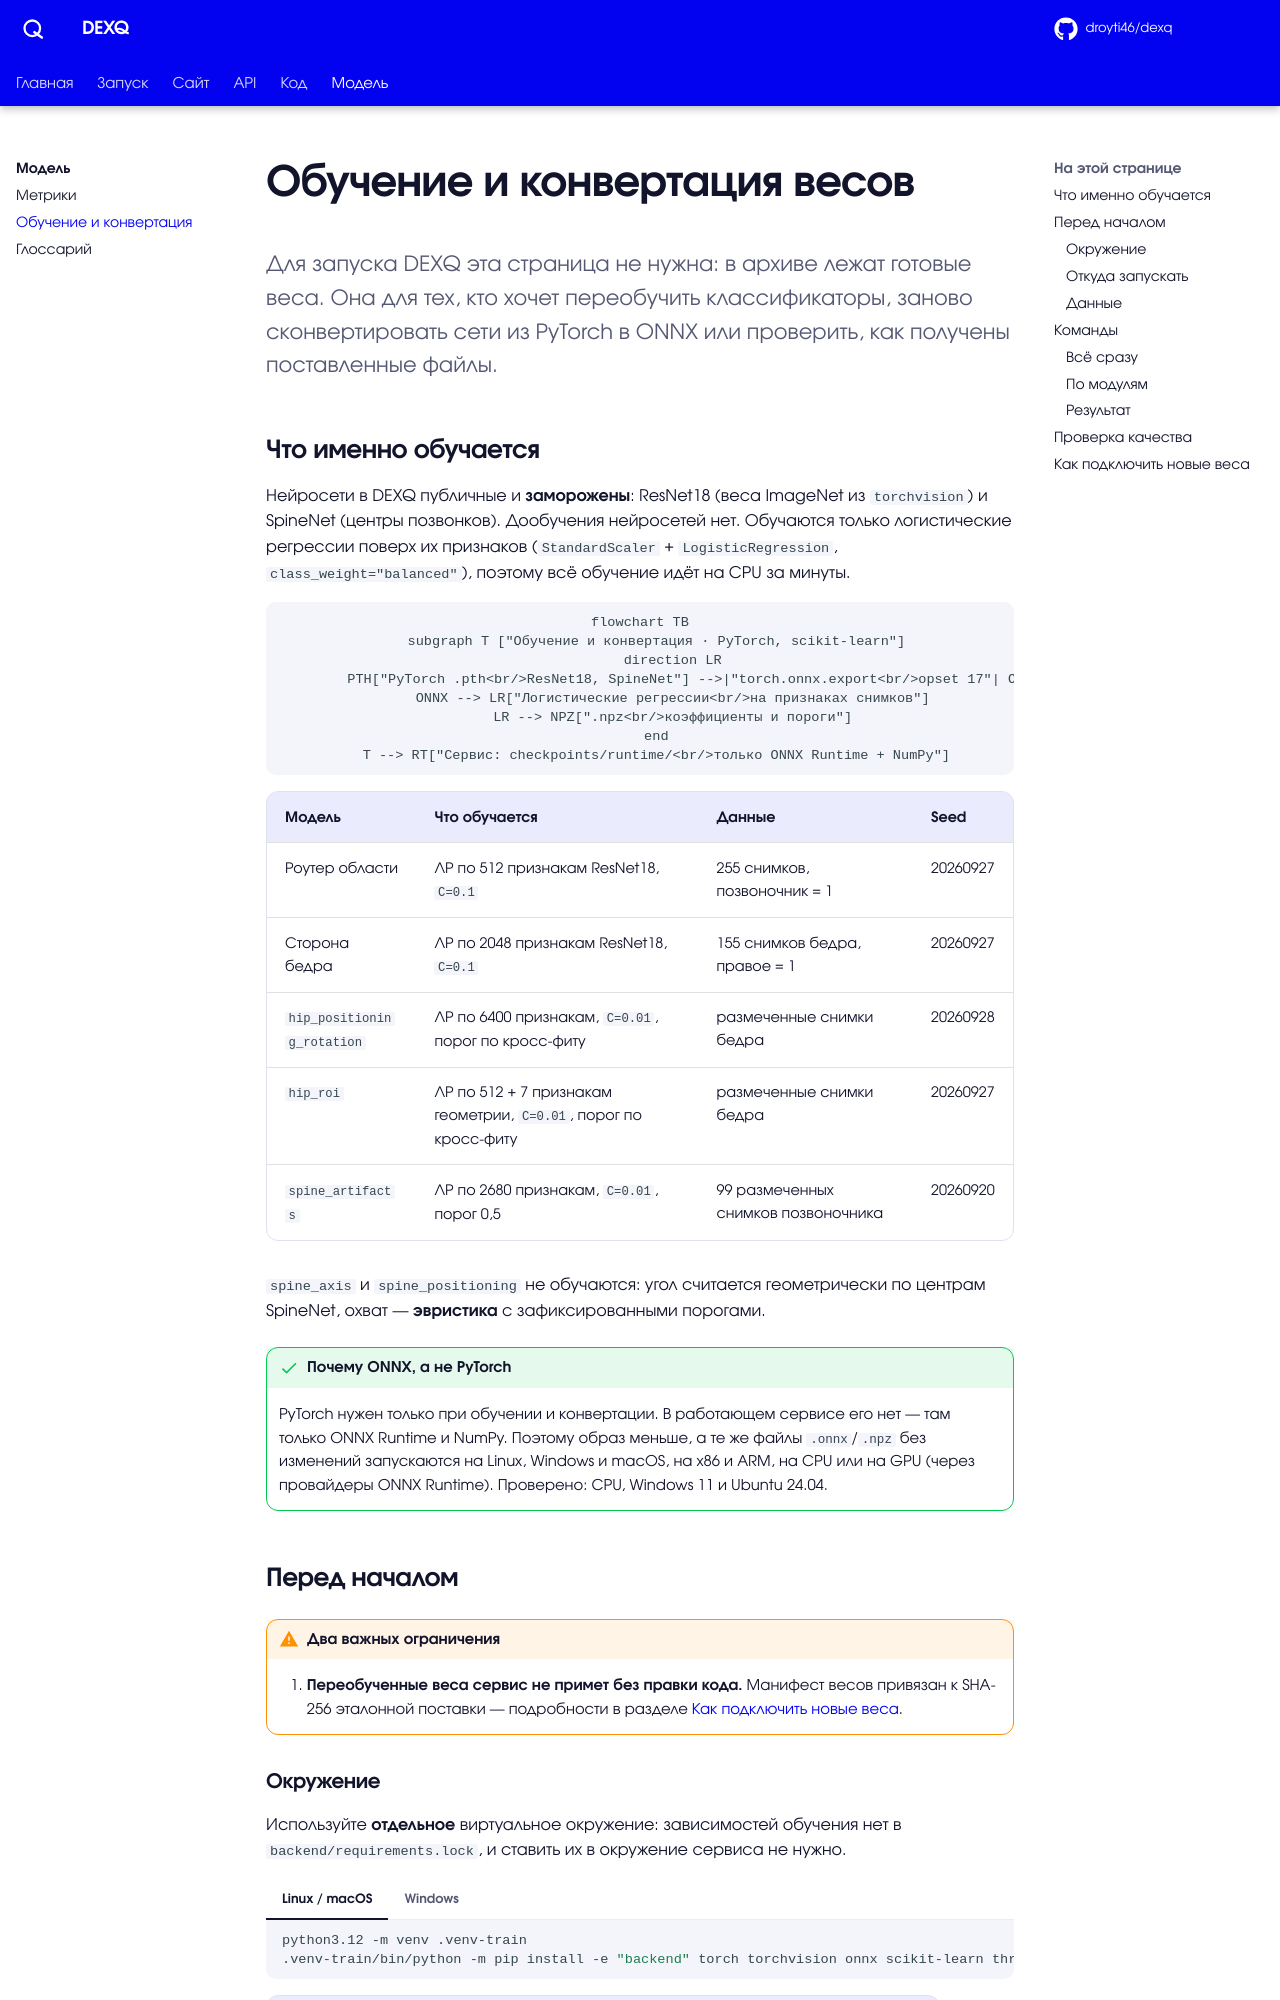

repository: droyti46/dexq · page: model/training/index.html · generator: mkdocs

# Обучение и конвертация весов

<p class="lead">Для запуска DEXQ эта страница не нужна: в архиве лежат готовые веса. Она для тех, кто хочет переобучить классификаторы, заново сконвертировать сети из PyTorch в ONNX или проверить, как получены поставленные файлы.</p>

## Что именно обучается

Нейросети в DEXQ публичные и **заморожены**: ResNet18 (веса ImageNet из `torchvision`) и SpineNet (центры позвонков). Дообучения нейросетей нет. Обучаются только логистические регрессии поверх их признаков (`StandardScaler` + `LogisticRegression`, `class_weight="balanced"`), поэтому всё обучение идёт на CPU за минуты.

```mermaid
flowchart TB
    subgraph T ["Обучение и конвертация · PyTorch, scikit-learn"]
        direction LR
        PTH["PyTorch .pth<br/>ResNet18, SpineNet"] -->|"torch.onnx.export<br/>opset 17"| ONNX[".onnx<br/>извлечение признаков"]
        ONNX --> LR["Логистические регрессии<br/>на признаках снимков"]
        LR --> NPZ[".npz<br/>коэффициенты и пороги"]
    end
    T --> RT["Сервис: checkpoints/runtime/<br/>только ONNX Runtime + NumPy"]
```

| Модель | Что обучается | Данные | Seed |
| --- | --- | --- | --- |
| Роутер области | ЛР по 512 признакам ResNet18, `C=0.1` | 255 снимков, позвоночник = 1 | 20260927 |
| Сторона бедра | ЛР по 2048 признакам ResNet18, `C=0.1` | 155 снимков бедра, правое = 1 | 20260927 |
| `hip_positioning_rotation` | ЛР по 6400 признакам, `C=0.01`, порог по кросс-фиту | размеченные снимки бедра | 20260928 |
| `hip_roi` | ЛР по 512 + 7 признакам геометрии, `C=0.01`, порог по кросс-фиту | размеченные снимки бедра | 20260927 |
| `spine_artifacts` | ЛР по 2680 признакам, `C=0.01`, порог 0,5 | 99 размеченных снимков позвоночника | 20260920 |

`spine_axis` и `spine_positioning` не обучаются: угол считается геометрически по центрам SpineNet, охват — **эвристика** с зафиксированными порогами.

!!! success "Почему ONNX, а не PyTorch"
    PyTorch нужен только при обучении и конвертации. В работающем сервисе его нет — там только ONNX Runtime и NumPy. Поэтому образ меньше, а те же файлы `.onnx`/`.npz` без изменений запускаются на Linux, Windows и macOS, на x86 и ARM, на CPU или на GPU (через провайдеры ONNX Runtime). Проверено: CPU, Windows 11 и Ubuntu 24.04.

## Перед началом

!!! warning "Два важных ограничения"
    1. **Обучающих данных в архиве DEXQ нет.** Нужен набор организаторов и несколько служебных файлов разбиения (см. ниже). Без них работают только конвертация и проверка уже обученных моделей.
    2. **Переобученные веса сервис не примет без правки кода.** Манифест весов привязан к SHA-256 эталонной поставки — подробности в разделе [Как подключить новые веса](#new-weights).
